Run: headless pygame with SDL's dummy video driver; simulated clock (each Clock.tick advances the game by its frame time, no real sleeping); random seed 0; keys injected as events and as key.get_pressed() state; no mouse input.
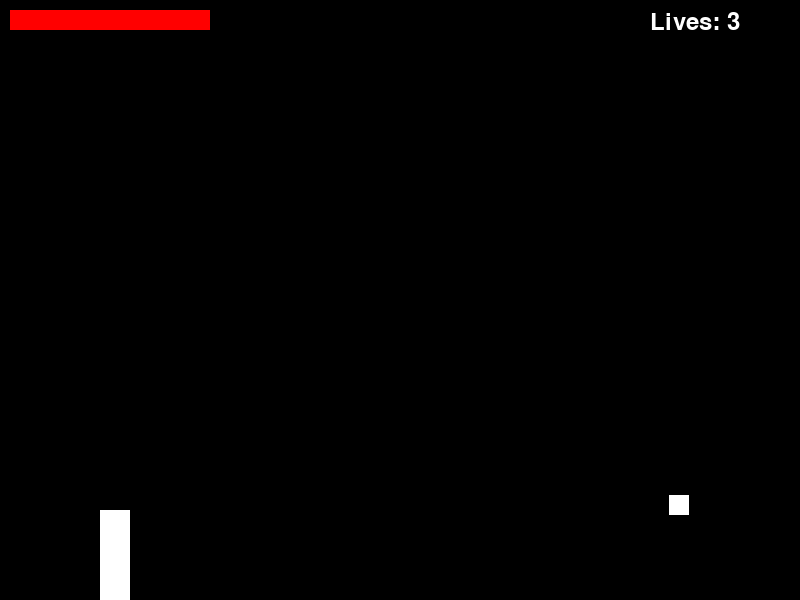
Frame 1 of 4 · flips 1–60 · no input
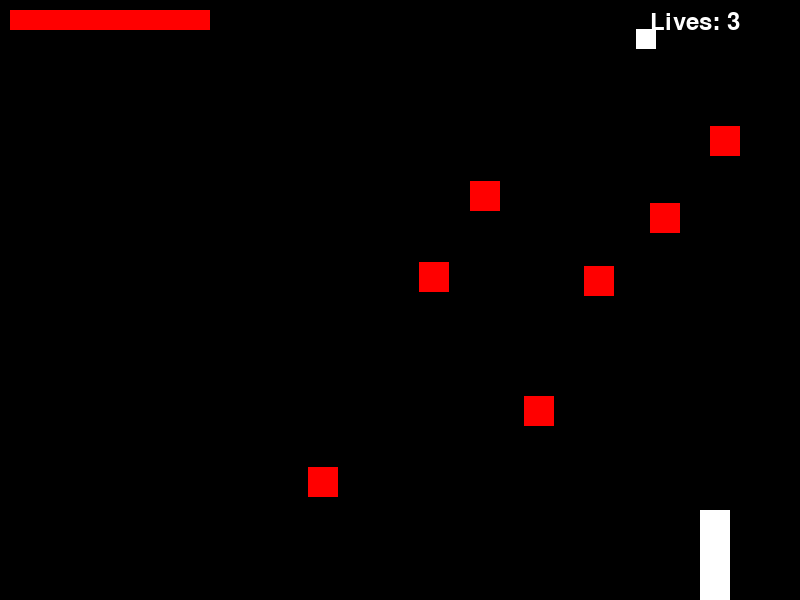
Frame 2 of 4 · flips 61–180 · tapped SPACE, RETURN · held RIGHT (→), D
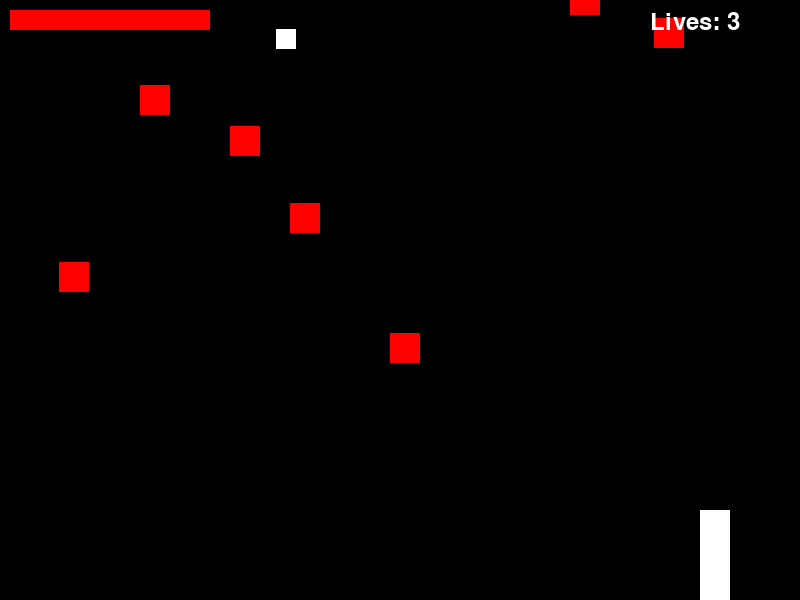
Frame 3 of 4 · flips 181–300 · held DOWN (↓), S
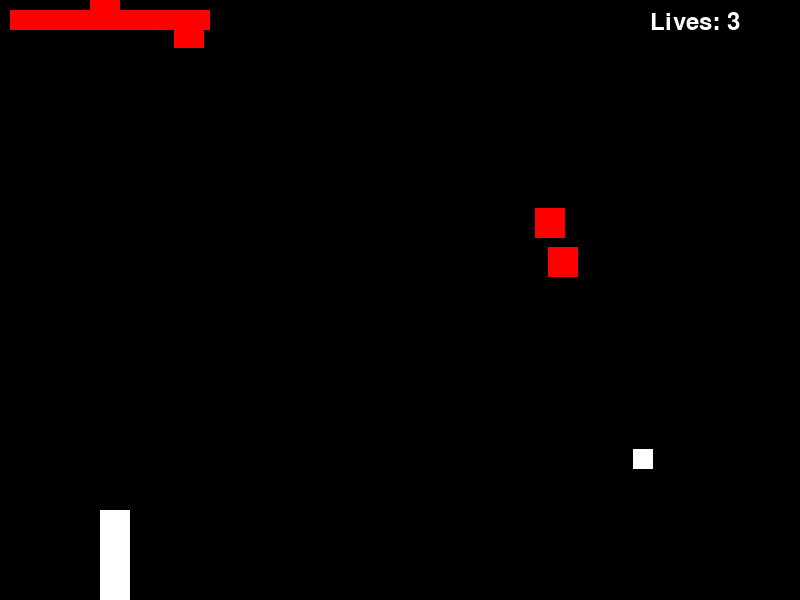
Frame 4 of 4 · flips 301–420 · held LEFT (←), A, UP (↑), W

The pygame program that drew these frames:

import pygame
import sys
import random

#Initialize Pygame
pygame.init()

#Constants
WIDTH, HEIGHT = 800, 600
FPS = 60

#Colors
WHITE = (255, 255, 255)
BLACK = (0, 0, 0)
RED = (255, 0, 0)

#Create the game window
screen = pygame.display.set_mode((WIDTH, HEIGHT))
pygame.display.set_caption("Human-like Character Game")

#Clock for controlling the frame rate
clock = pygame.time.Clock()

#Player class
class Player(pygame.sprite.Sprite):
    def __init__(self):
        super().__init__()
        # Create the player's image
        self.image = pygame.Surface((30, 90))
        self.image.fill(WHITE)
        self.rect = self.image.get_rect(midleft=(100, HEIGHT - 150))  # Adjusted position for the character
        self.speed = 5
        self.jump_height = -20
        self.gravity = 1
        self.vel_y = 0
        self.health = 100
        self.lives = 3

    def update(self):
        #Get keyboard input for player movement and jumping
        keys = pygame.key.get_pressed()
        self.vel_y += self.gravity

        #Move left and right
        if keys[pygame.K_LEFT] and self.rect.left > 0:
            self.rect.x -= self.speed
        if keys[pygame.K_RIGHT] and self.rect.right < WIDTH:
            self.rect.x += self.speed

        #Jump when spacebar is pressed
        if keys[pygame.K_SPACE] and self.rect.bottom >= HEIGHT:
            self.vel_y = self.jump_height

        #Apply gravity
        self.rect.y += self.vel_y

        #Check if the player is on the ground
        if self.rect.bottom >= HEIGHT:
            self.rect.bottom = HEIGHT
            self.vel_y = 0

#Projectile class
class Projectile(pygame.sprite.Sprite):
    def __init__(self, x, y):
        super().__init__()
        #Create the projectile's image
        self.image = pygame.Surface((10, 10))
        self.image.fill(WHITE)
        self.rect = self.image.get_rect(midleft=(x, y))  #Adjusted position for the projectile
        self.speed = 8

    def update(self):
        #Move projectile horizontally
        self.rect.x += self.speed
        #Remove projectile if it goes out of the screen
        if self.rect.x > WIDTH:
            self.kill()

#Enemy class
class Enemy(pygame.sprite.Sprite):
    def __init__(self):
        super().__init__()
        #Create the enemy's image
        self.image = pygame.Surface((30, 30))
        self.image.fill(RED)
        self.rect = self.image.get_rect(midright=(WIDTH, random.randint(0, HEIGHT - 50)))  #Adjusted position for the enemy
        self.speed = random.randint(3, 6)

    def update(self):
        #Move enemy towards the left
        self.rect.x -= self.speed
        #Remove enemy if it goes out of the screen
        if self.rect.right < 0:
            self.kill()

#Collectible class
class Collectible(pygame.sprite.Sprite):
    def __init__(self):
        super().__init__()
        #Create the collectible's image
        self.image = pygame.Surface((20, 20))
        self.image.fill(WHITE)
        self.rect = self.image.get_rect(midright=(WIDTH, random.randint(0, HEIGHT - 30)))  #Adjusted position for the collectible
        self.speed = 3

    def update(self):
        #Move collectible towards the left
        self.rect.x -= self.speed
        #Remove collectible if it goes out of the screen
        if self.rect.right < 0:
            self.kill()

#Create sprite groups
all_sprites = pygame.sprite.Group()
projectiles = pygame.sprite.Group()
enemies = pygame.sprite.Group()
collectibles = pygame.sprite.Group()

#Create player
player = Player()
all_sprites.add(player)

#Main game loop
running = True
while running:
    for event in pygame.event.get():
        if event.type == pygame.QUIT:
            running = False
        elif event.type == pygame.KEYDOWN:
            if event.key == pygame.K_ESCAPE:
                running = False
            if event.key == pygame.K_SPACE:
                #Create projectile when spacebar is pressed
                projectile = Projectile(player.rect.right, player.rect.centery - 5)
                projectiles.add(projectile)
                all_sprites.add(projectile)

    #Spawn enemies randomly
    if random.randint(1, 100) < 4:
        enemy = Enemy()
        enemies.add(enemy)
        all_sprites.add(enemy)

    #Spawn collectibles randomly
    if random.randint(1, 300) == 1:
        collectible = Collectible()
        collectibles.add(collectible)
        all_sprites.add(collectible)

    #Update all sprites
    all_sprites.update()

    #Check for collisions
    for enemy in pygame.sprite.spritecollide(player, enemies, True):
        #Decrease player's health when colliding with enemies
        player.health -= 10
        #Check for game over conditions
        if player.health <= 0:
            player.lives -= 1
            player.health = 100
            if player.lives == 0:
                running = False

    for enemy, projectile in pygame.sprite.groupcollide(enemies, projectiles, True, True).items():
        #Handle collisions between enemies and projectiles (e.g., increase score)
        pass

    for collectible in pygame.sprite.spritecollide(player, collectibles, True):
        #Handle collection of collectibles (e.g., health boost, extra life)
        pass

    #Draw all sprites
    screen.fill(BLACK)
    all_sprites.draw(screen)

    #Draw health bar
    pygame.draw.rect(screen, RED, (10, 10, player.health * 2, 20))

    #Draw remaining lives
    font = pygame.font.Font(None, 36)
    lives_text = font.render(f"Lives: {player.lives}", True, WHITE)
    screen.blit(lives_text, (WIDTH - 150, 10))

    #Update display
    pygame.display.flip()

    #Cap the frame rate
    clock.tick(FPS)

#Quit Pygame
pygame.quit()
sys.exit()
